Run: headless pygame with SDL's dummy video driver; simulated clock (each Clock.tick advances the game by its frame time, no real sleeping); random seed 0; keys injected as events and as key.get_pressed() state; no mouse input.
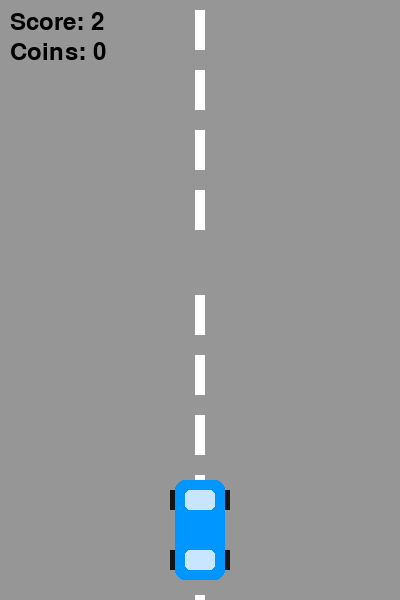
Frame 1 of 2 · flips 1–60 · no input
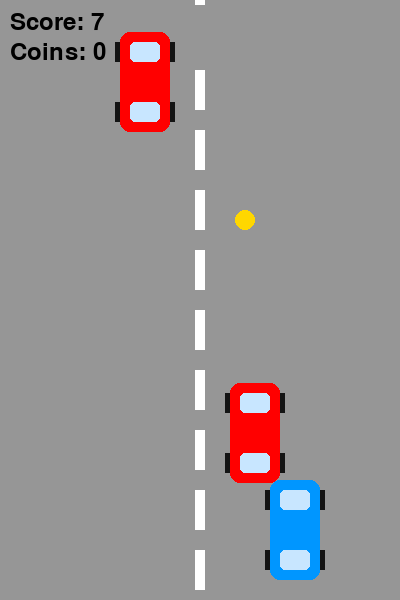
Frame 2 of 2 · flips 61–180 · tapped SPACE, RETURN · held RIGHT (→), D (game ended)

The pygame program that drew these frames:

import pygame
import random

pygame.init()

# Screen settings
WIDTH, HEIGHT = 400, 600
screen = pygame.display.set_mode((WIDTH, HEIGHT))
pygame.display.set_caption("Racer")

clock = pygame.time.Clock()

# Player settings
player_x = WIDTH // 2 - 25
player_y = HEIGHT - 120
player_speed = 6

# Enemies and coins
enemies = []
coins = []

# Road lines
lines = []
for i in range(10):
    lines.append([WIDTH//2 - 5, i * 60])

# Score
score = 0
coins_collected = 0
font = pygame.font.SysFont(None, 36)

# Difficulty
enemy_speed = 5

# Draw car
def draw_car(x, y, color):
    pygame.draw.rect(screen, color, (x, y, 50, 100), border_radius=10)
    pygame.draw.rect(screen, (200, 230, 255), (x+10, y+10, 30, 20), border_radius=5)
    pygame.draw.rect(screen, (200, 230, 255), (x+10, y+70, 30, 20), border_radius=5)
    pygame.draw.rect(screen, (20, 20, 20), (x-5, y+10, 5, 20))
    pygame.draw.rect(screen, (20, 20, 20), (x+50, y+10, 5, 20))
    pygame.draw.rect(screen, (20, 20, 20), (x-5, y+70, 5, 20))
    pygame.draw.rect(screen, (20, 20, 20), (x+50, y+70, 5, 20))

def spawn_enemy():
    lane = random.choice([WIDTH//2 - 80, WIDTH//2 + 30])
    enemies.append([lane, -100])

def spawn_coin():
    lane = random.choice([WIDTH//2 - 80, WIDTH//2 + 30])
    coins.append([lane + 15, -50])

running = True
enemy_timer = 0
coin_timer = 0

while running:
    screen.fill((150, 150, 150))

    # Score increases over time
    score += 0.05

    # Events
    for event in pygame.event.get():
        if event.type == pygame.QUIT:
            running = False

    # Controls
    keys = pygame.key.get_pressed()
    if keys[pygame.K_LEFT]:
        player_x -= player_speed
    if keys[pygame.K_RIGHT]:
        player_x += player_speed

    player_x = max(80, min(WIDTH - 130, player_x))

    # Road lines
    for line in lines:
        pygame.draw.rect(screen, (255,255,255), (line[0], line[1], 10, 40))
        line[1] += 5
        if line[1] > HEIGHT:
            line[1] = -40

    # Spawn enemies
    enemy_timer += 1
    if enemy_timer > 60:
        spawn_enemy()
        enemy_timer = 0

    # Spawn coins
    coin_timer += 1
    if coin_timer > 90:
        spawn_coin()
        coin_timer = 0

    # Player
    player_rect = pygame.Rect(player_x, player_y, 50, 100)
    draw_car(player_x, player_y, (0, 150, 255))

    # Enemies
    for enemy in enemies[:]:
        enemy[1] += enemy_speed
        enemy_rect = pygame.Rect(enemy[0], enemy[1], 50, 100)

        draw_car(enemy[0], enemy[1], (255, 0, 0))

        if player_rect.colliderect(enemy_rect):
            print("Game Over")
            running = False

        elif enemy[1] > HEIGHT:
            enemies.remove(enemy)

    # Coins
    for coin in coins[:]:
        coin[1] += 5
        pygame.draw.circle(screen, (255, 215, 0), (coin[0], coin[1]), 10)

        coin_rect = pygame.Rect(coin[0]-10, coin[1]-10, 20, 20)

        if player_rect.colliderect(coin_rect):
            coins.remove(coin)
            coins_collected += 1
            score += 5   # бонус за монету

        elif coin[1] > HEIGHT:
            coins.remove(coin)

    # Increase difficulty
    if int(score) % 20 == 0:
        enemy_speed = min(15, enemy_speed + 0.04)

    # Display score
    text1 = font.render(f"Score: {int(score)}", True, (0,0,0))
    text2 = font.render(f"Coins: {coins_collected}", True, (0,0,0))

    screen.blit(text1, (10, 10))
    screen.blit(text2, (10, 40))

    pygame.display.flip()
    clock.tick(60)

pygame.quit()
